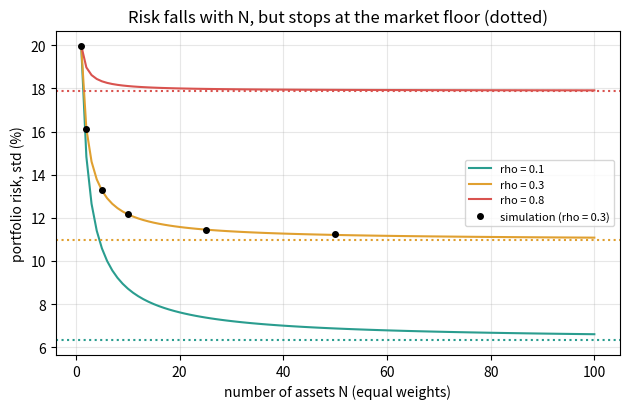
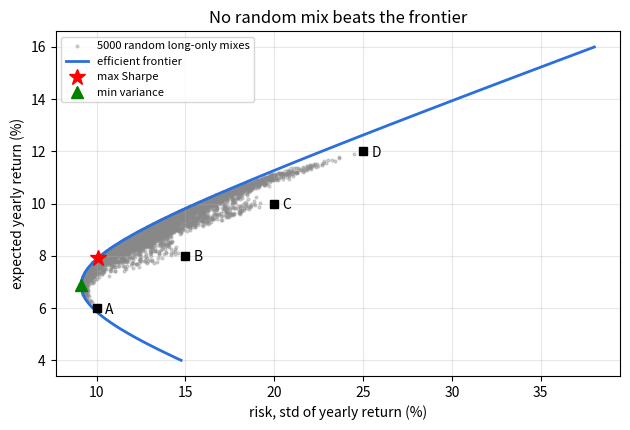
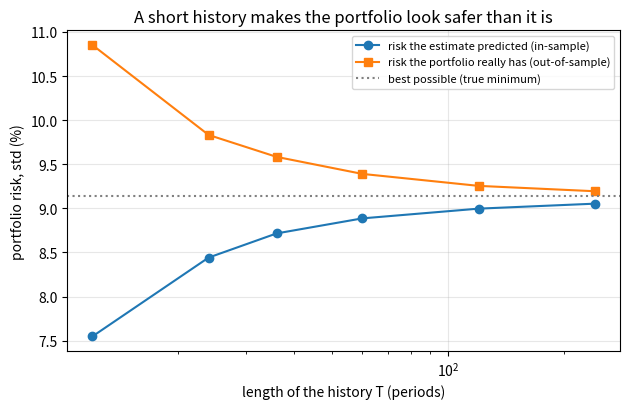

Reproduce these figures in Python, in order.
"""Session 3 (Level 3): many assets, the efficient frontier, and what can go wrong.

General education only, not investment advice. All assets are synthetic; the returns are
made up. Models like this do not predict real markets.

Run:  python start.py 3
"""
# %% [markdown]
# # Session 3: N assets, the frontier, and the limits of diversification
# **A. Real-world problem.** Session 2 mixed two assets. A real portfolio may hold dozens.
# Three questions follow. (1) If I add more and more assets, does the risk keep falling to
# zero? (2) With several assets, which mixes give the least risk for a chosen return, and which
# mix has the best return per unit of risk? (3) Those answers are computed from numbers
# *estimated* from a short history. How much should we trust them?
#
# **Safety note.** Everything here is synthetic. The four assets, their returns and their
# correlations are made up. This is NOT investment advice, and models like this one do not
# predict real markets: real returns have fat tails, correlations change, and past performance
# does not predict the future.
#
# **Plan.** (1) N equal-weight assets with a common correlation, (2) the covariance matrix and
# the efficient frontier for 4 assets, (3) the Sharpe ratio and the tangency portfolio,
# (4) estimation error, (5) two failure cases.

# %%
import pathlib

import numpy as np

OUT = (pathlib.Path(__file__).resolve().parent if "__file__" in globals() else pathlib.Path(".")) / "out"


# %% [markdown]
# ## Step 1: N equal-weight assets with a common correlation
# Every asset has standard deviation s and every pair has correlation rho. With weights 1/N,
# the variance of the portfolio is
#
#     var = s^2 * (1/N + (1 - 1/N) * rho)
#
# The first part, s^2/N, is the *idiosyncratic* risk (each asset's own wobble): it shrinks as N
# grows. The second part tends to s^2 * rho, the *market* risk shared by all: no number of
# assets removes it. We check the formula with a covariance matrix and with a simulation in
# which every asset = a shared market part + its own part.

# %%
def equal_weight_var(n, s, rho):
    return s ** 2 * (1.0 / n + (1.0 - 1.0 / n) * rho)


def equal_weight_var_matrix(n, s, rho):
    """Same quantity from w' Sigma w, with Sigma built entry by entry."""
    sigma = np.full((n, n), rho * s * s)
    np.fill_diagonal(sigma, s * s)
    w = np.full(n, 1.0 / n)
    return float(w @ sigma @ w)


def simulate_equal_weight_std(n, s, rho, years=200000, seed=5):
    """Std of the equal-weight portfolio of n simulated assets: asset = s*(sqrt(rho)*market + sqrt(1-rho)*own)."""
    rng = np.random.default_rng(seed)
    market = rng.standard_normal(years)
    own = rng.standard_normal((years, n))
    assets = s * (np.sqrt(rho) * market[:, None] + np.sqrt(1 - rho) * own)
    return float(np.std(assets.mean(axis=1)))


def market_floor(s, rho):
    """The risk that remains however many assets we add: s * sqrt(rho)."""
    return s * np.sqrt(rho)


# %% [markdown]
# ## Step 2: four made-up assets and their covariance matrix
# With several assets we keep the means in a list `mu`, the standard deviations in `sd` and the
# correlations in a table `CORR`. The covariance matrix is Sigma[i][j] = corr[i][j] sd[i] sd[j].
# A covariance matrix must be *positive definite* (every portfolio has positive variance); we
# check that all its eigenvalues are above zero.

# %%
NAMES = ["A", "B", "C", "D"]
MU = np.array([0.06, 0.08, 0.10, 0.12])
SD = np.array([0.10, 0.15, 0.20, 0.25])
CORR = np.array([[1.0, 0.3, 0.2, 0.1],
                 [0.3, 1.0, 0.4, 0.3],
                 [0.2, 0.4, 1.0, 0.5],
                 [0.1, 0.3, 0.5, 1.0]])
RF = 0.02                 # a made-up risk-free rate for the Sharpe ratio


def covariance(sd, corr):
    return corr * np.outer(sd, sd)


SIGMA = covariance(SD, CORR)


def is_positive_definite(sigma):
    return bool(np.all(np.linalg.eigvalsh(sigma) > 1e-12))


def port_stats(w, mu, sigma):
    """Expected return and risk (std) of weights w."""
    return float(w @ mu), float(np.sqrt(w @ sigma @ w))


# %% [markdown]
# ## Step 3: the efficient frontier
# For a target return m, which weights (summing to 1) give the smallest variance? Lagrange
# multipliers give a closed form. With inv = Sigma^-1 and a vector of ones `one`:
#
#     A = one' inv one,  B = one' inv mu,  C = mu' inv mu,  D = A C - B^2
#     w(m) = inv (lam one + gam mu),  lam = (C - B m)/D,  gam = (A m - B)/D
#     var(m) = (A m^2 - 2 B m + C) / D
#
# The weights here may be negative (short selling) - that is what "closed form" allows.
# The least-risk portfolio of all (any return) is w = inv one / A.

# %%
def frontier_constants(mu, sigma):
    inv = np.linalg.inv(sigma)
    one = np.ones(len(mu))
    a = float(one @ inv @ one)
    b = float(one @ inv @ mu)
    c = float(mu @ inv @ mu)
    return inv, a, b, c, a * c - b * b


def frontier_weights(m, mu, sigma):
    inv, a, b, c, d = frontier_constants(mu, sigma)
    one = np.ones(len(mu))
    lam, gam = (c - b * m) / d, (a * m - b) / d
    return inv @ (lam * one + gam * mu)


def frontier_var(m, mu, sigma):
    _, a, b, c, d = frontier_constants(mu, sigma)
    return (a * m * m - 2 * b * m + c) / d


def min_variance_weights(sigma):
    inv = np.linalg.inv(sigma)
    x = inv @ np.ones(len(sigma))
    return x / x.sum()


def random_portfolios(n, n_assets=4, seed=3):
    """Random long-only weights (each row sums to 1)."""
    return np.random.default_rng(seed).dirichlet(np.ones(n_assets), size=n)


# %% [markdown]
# ## Step 4: Sharpe ratio and the tangency portfolio
# The Sharpe ratio is the extra return above the risk-free rate per unit of risk:
# (return - rf) / risk. The portfolio with the highest Sharpe ratio (the *tangency* portfolio)
# has weights proportional to inv (mu - rf one), scaled to sum to 1. Its Sharpe ratio is
# sqrt((mu - rf)' inv (mu - rf)).

# %%
def sharpe(w, mu, sigma, rf=RF):
    r, s = port_stats(w, mu, sigma)
    return (r - rf) / s


def tangency_weights(mu, sigma, rf=RF):
    x = np.linalg.solve(sigma, mu - rf)
    return x / x.sum()


def max_sharpe(mu, sigma, rf=RF):
    ex = mu - rf
    return float(np.sqrt(ex @ np.linalg.solve(sigma, ex)))


# %% [markdown]
# ## Step 5: estimation error
# In real life nobody knows mu and Sigma. We estimate them from T past periods, then build the
# "optimal" portfolio from the estimates. We can test this honestly only in a simulation where
# we *do* know the truth: draw T periods from the true model, estimate, optimise, then measure
# the portfolio's risk under the true Sigma (out-of-sample) and compare with the risk the
# estimate predicted (in-sample).

# %%
def draw_sample(t, mu, sigma, seed):
    """t periods of correlated returns: mu + z L', where L L' = Sigma (Cholesky) and z is standard normal."""
    rng = np.random.default_rng(seed)
    return mu + rng.standard_normal((t, len(mu))) @ np.linalg.cholesky(sigma).T


def estimation_experiment(t, reps, mu=MU, sigma=SIGMA, seed=11):
    """Average over `reps` samples of length t: predicted risk, true risk and true Sharpe
    of the estimated minimum-variance and maximum-Sharpe portfolios."""
    rng = np.random.default_rng(seed)
    chol = np.linalg.cholesky(sigma).T
    pred, true, tsh, psh = [], [], [], []
    for _ in range(reps):
        x = mu + rng.standard_normal((t, len(mu))) @ chol
        mu_hat, sig_hat = x.mean(axis=0), np.cov(x.T)
        w = min_variance_weights(sig_hat)
        pred.append(np.sqrt(w @ sig_hat @ w))
        true.append(np.sqrt(w @ sigma @ w))
        v = tangency_weights(mu_hat, sig_hat)
        psh.append(sharpe(v, mu_hat, sig_hat))
        tsh.append(sharpe(v, mu, sigma))
    return {"pred_risk": float(np.mean(pred)), "true_risk": float(np.mean(true)),
            "pred_sharpe": float(np.mean(psh)), "true_sharpe": float(np.mean(tsh))}


# %% [markdown]
# ## Step 6: two failure cases
# 1. **Correlations rise in a crisis.** The same N assets with a higher rho have a higher
#    floor s * sqrt(rho): the benefit shrinks just when it is needed.
# 2. **Near-singular covariance.** If one asset is almost a copy of another, `inv` becomes
#    huge, and the "optimal" weights explode into big long and short positions that nobody
#    should trust. `near_clone_sigma` makes asset D follow asset C closely with a small
#    independent part `eps`. We then nudge D's mean return by half a percentage point and
#    watch the tangency weights jump.

# %%
def near_clone_sigma(eps, sigma=SIGMA, sd=SD):
    """Covariance where asset D = (sd_D / sd_C) * asset C plus an independent part of std eps."""
    s = sigma.copy()
    k = sd[3] / sd[2]
    s[3, :3] = k * s[2, :3]
    s[:3, 3] = s[3, :3]
    s[3, 3] = k * k * s[2, 2] + eps ** 2
    return s


def condition_number(sigma):
    return float(np.linalg.cond(sigma))


def nudged_mu(delta=0.005):
    """The same mean returns, but asset D's mean raised by delta (0.005 = half a percentage point):
    the kind of small change that estimation error causes."""
    return MU + np.array([0.0, 0.0, 0.0, delta])


# %%
if __name__ == "__main__":
    import matplotlib.pyplot as plt

    OUT.mkdir(exist_ok=True)
    s_, rho_ = 0.20, 0.3
    print("N equal-weight, s=0.20, rho=0.3:")
    for n in (1, 2, 4, 10, 100, 1000):
        print(f"  N={n:5d}: std formula {np.sqrt(equal_weight_var(n, s_, rho_)):.4f}")
    for n in (1, 2, 4, 10):
        print(f"  N={n:2d}: matrix {np.sqrt(equal_weight_var_matrix(n, s_, rho_)):.4f}  "
              f"simulated {simulate_equal_weight_std(n, s_, rho_):.4f}")
    print(f"  floor s*sqrt(rho) = {market_floor(s_, rho_):.4f}; N=10 at rho 0.8: "
          f"{np.sqrt(equal_weight_var(10, s_, 0.8)):.4f}")
    print("eigenvalues of Sigma:", np.round(np.linalg.eigvalsh(SIGMA), 5), "PD:", is_positive_definite(SIGMA))

    wmv = min_variance_weights(SIGMA)
    print("min-variance weights", np.round(wmv, 4), "ret/risk", np.round(port_stats(wmv, MU, SIGMA), 4))
    wt = tangency_weights(MU, SIGMA)
    print("tangency weights", np.round(wt, 4), "ret/risk", np.round(port_stats(wt, MU, SIGMA), 4),
          "sharpe", round(sharpe(wt, MU, SIGMA), 4), "max_sharpe", round(max_sharpe(MU, SIGMA), 4))
    for m in (0.08, 0.10):
        w = frontier_weights(m, MU, SIGMA)
        print(f"frontier at m={m}: weights {np.round(w, 4)} sum {w.sum():.6f} risk {np.sqrt(frontier_var(m, MU, SIGMA)):.4f}")
    rp = random_portfolios(5000)
    rr = rp @ MU
    rs = np.sqrt(np.einsum("ij,jk,ik->i", rp, SIGMA, rp))
    gap = rs - np.sqrt(frontier_var(rr, MU, SIGMA))
    print("random portfolios: min gap to frontier", gap.min(), "best sharpe", ((rr - RF) / rs).max())

    for t in (12, 24, 60, 240):
        e = estimation_experiment(t, 1000)
        print(f"T={t}: predicted risk {e['pred_risk']:.4f}, true risk {e['true_risk']:.4f}, "
              f"min possible {np.sqrt(wmv @ SIGMA @ wmv):.4f}; "
              f"Sharpe predicted {e['pred_sharpe']:.3f} true {e['true_sharpe']:.3f} best {max_sharpe(MU, SIGMA):.3f}")
    for eps in (0.1, 0.05, 0.01, 0.001):
        sg = near_clone_sigma(eps)
        print(f"near clone eps={eps}: cond {condition_number(sg):.3g} tangency {np.round(tangency_weights(MU, sg), 2)} "
              f"nudged {np.round(tangency_weights(nudged_mu(), sg), 2)}")

    # figures
    ns = np.arange(1, 101)
    fig, ax = plt.subplots(figsize=(6.4, 4.2))
    for rho, c in [(0.1, "#2a9d8f"), (0.3, "#e0a030"), (0.8, "#d9534f")]:
        ax.plot(ns, 100 * np.sqrt(equal_weight_var(ns, s_, rho)), color=c, label=f"rho = {rho}")
        ax.axhline(100 * market_floor(s_, rho), color=c, ls=":")
    ax.plot([1, 2, 5, 10, 25, 50], [100 * simulate_equal_weight_std(n, s_, 0.3) for n in (1, 2, 5, 10, 25, 50)],
            "ko", ms=4, label="simulation (rho = 0.3)")
    ax.set_xlabel("number of assets N (equal weights)")
    ax.set_ylabel("portfolio risk, std (%)")
    ax.set_title("Risk falls with N, but stops at the market floor (dotted)")
    ax.grid(alpha=0.3)
    ax.legend(fontsize=8)
    fig.tight_layout()
    fig.savefig(OUT / "diversification_vs_n.png", dpi=120)

    fig2, ax2 = plt.subplots(figsize=(6.4, 4.4))
    ax2.scatter(100 * rs, 100 * rr, s=4, alpha=0.35, color="#888888", label="5000 random long-only mixes")
    ms = np.linspace(0.04, 0.16, 100)
    ax2.plot(100 * np.sqrt(frontier_var(ms, MU, SIGMA)), 100 * ms, color="#2a6fdb", lw=2, label="efficient frontier")
    ax2.plot(100 * SD, 100 * MU, "ks")
    for nm, sd_, mu_ in zip(NAMES, SD, MU):
        ax2.annotate(nm, (100 * sd_, 100 * mu_), textcoords="offset points", xytext=(6, -4))
    ax2.plot(*(100 * np.array(port_stats(wt, MU, SIGMA))[::-1]), "r*", ms=12, label="max Sharpe")
    ax2.plot(*(100 * np.array(port_stats(wmv, MU, SIGMA))[::-1]), "g^", ms=8, label="min variance")
    ax2.set_xlabel("risk, std of yearly return (%)")
    ax2.set_ylabel("expected yearly return (%)")
    ax2.set_title("No random mix beats the frontier")
    ax2.grid(alpha=0.3)
    ax2.legend(fontsize=8)
    fig2.tight_layout()
    fig2.savefig(OUT / "efficient_frontier.png", dpi=120)

    ts = [12, 24, 36, 60, 120, 240]
    res = [estimation_experiment(t, 600) for t in ts]
    fig3, ax3 = plt.subplots(figsize=(6.4, 4.2))
    ax3.plot(ts, [100 * r_["pred_risk"] for r_ in res], "o-", label="risk the estimate predicted (in-sample)")
    ax3.plot(ts, [100 * r_["true_risk"] for r_ in res], "s-", label="risk the portfolio really has (out-of-sample)")
    ax3.axhline(100 * np.sqrt(wmv @ SIGMA @ wmv), color="gray", ls=":", label="best possible (true minimum)")
    ax3.set_xscale("log")
    ax3.set_xlabel("length of the history T (periods)")
    ax3.set_ylabel("portfolio risk, std (%)")
    ax3.set_title("A short history makes the portfolio look safer than it is")
    ax3.grid(alpha=0.3)
    ax3.legend(fontsize=8)
    fig3.tight_layout()
    fig3.savefig(OUT / "estimation_error.png", dpi=120)

# %% [markdown]
# ## Where this stops
# The model assumes bell-curve returns, fixed correlations and known costs of nothing. It
# ignores trading costs, taxes, and the fact that real correlations jump in a crisis. Better
# estimates (shrinkage), weight limits and robust methods are the road to the Target: see
# `promo/roadmap.md`.
